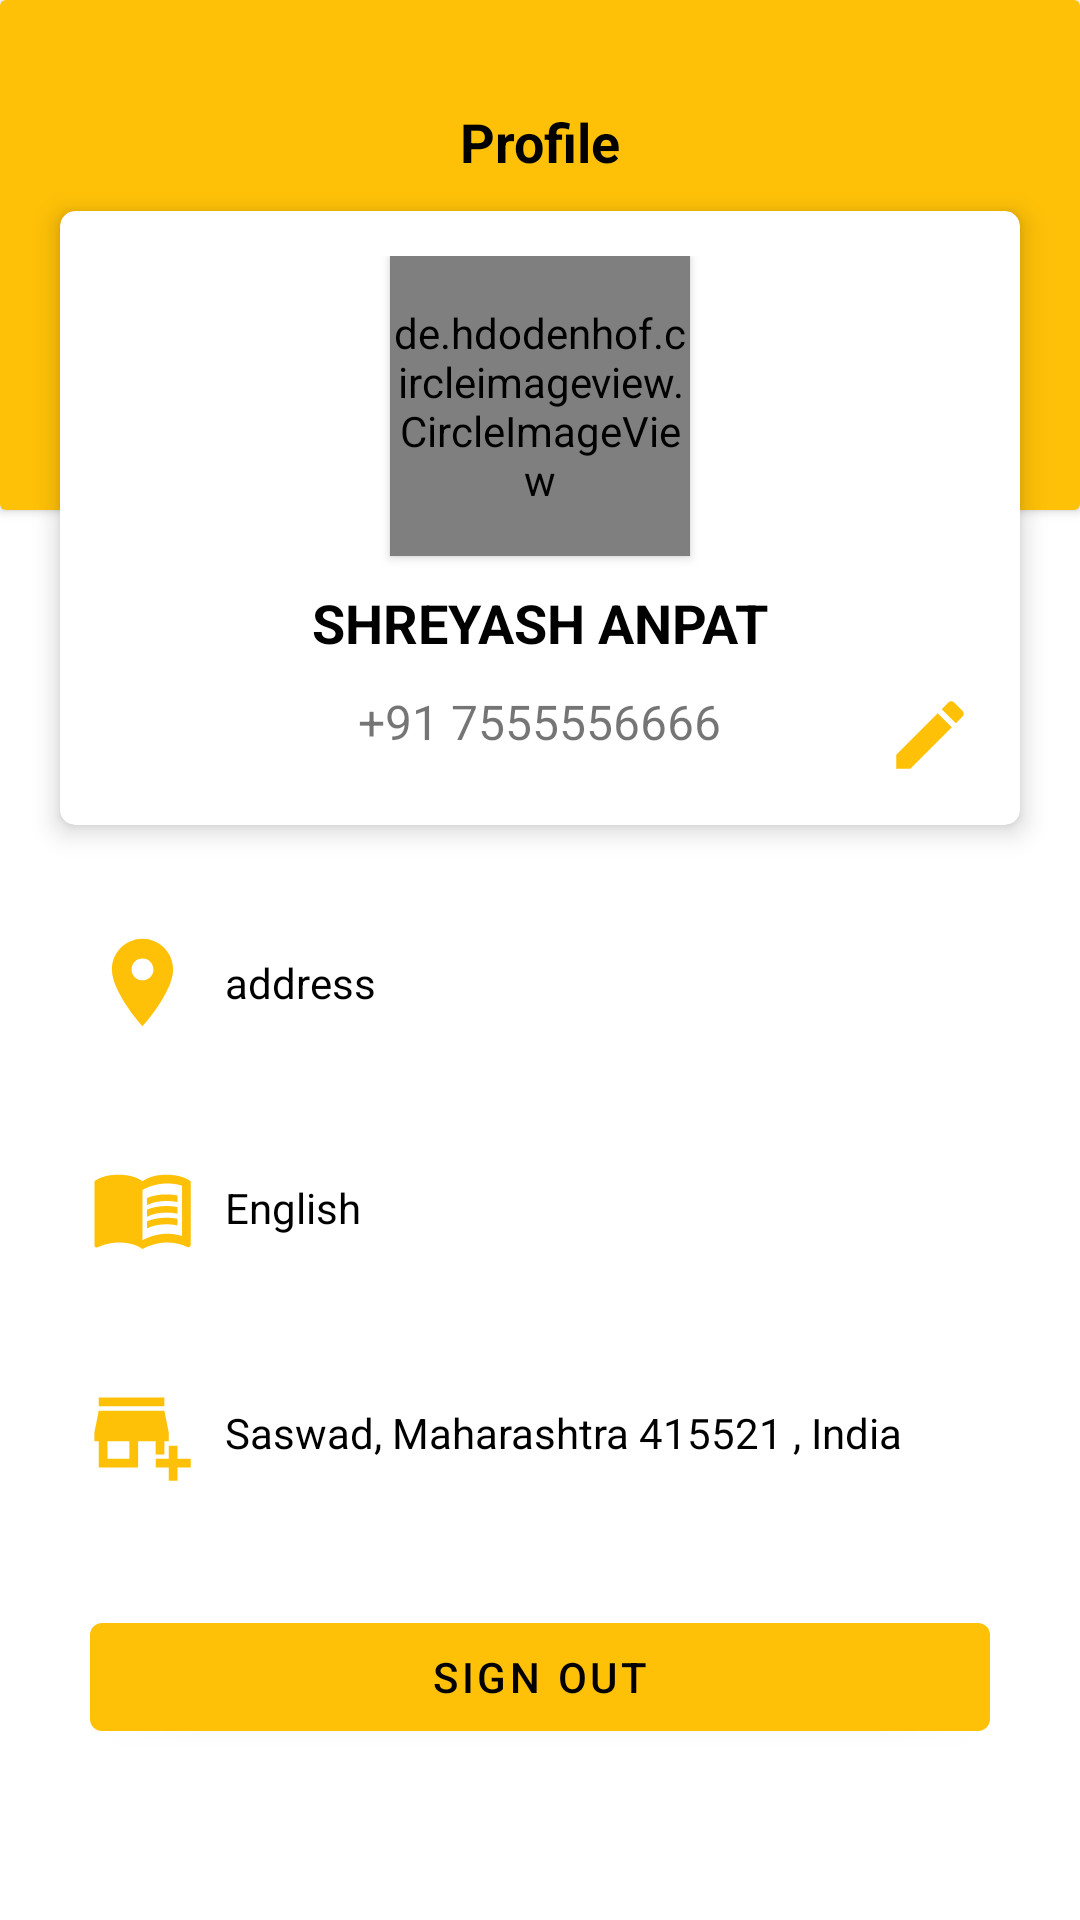

Produce the Android XML layout that renders to this screen, including the resource entries it uses.
<!-- AndroidManifest.xml: application theme Theme.Agroplannet -->
<!-- res/layout/fragment_slideshow.xml -->
<?xml version="1.0" encoding="utf-8"?>
<androidx.constraintlayout.widget.ConstraintLayout xmlns:android="http://schemas.android.com/apk/res/android"
    xmlns:app="http://schemas.android.com/apk/res-auto"
    xmlns:tools="http://schemas.android.com/tools"
    android:layout_width="match_parent"
    android:layout_height="match_parent"
    tools:context=".ui.profile.ProfileFragment">
<ScrollView
    android:layout_width="match_parent"
    android:layout_height="match_parent">
    <LinearLayout
        android:layout_width="match_parent"
        android:layout_height="match_parent"
        android:orientation="vertical">


        <androidx.cardview.widget.CardView
            android:layout_width="match_parent"
            android:layout_height="170dp"
            android:elevation="0dp">
            <LinearLayout
                android:layout_width="match_parent"
                android:layout_height="match_parent"
                android:paddingTop="20dp"
                android:background="@color/purple_700">
                <TextView
                    android:layout_width="match_parent"
                    android:layout_height="match_parent"
                    android:textColor="#000"
                    android:padding="15dp"
                    android:text="Profile"
                    android:textStyle="bold"
                    android:gravity="center_horizontal"
                    android:textSize="18dp" />
            </LinearLayout>


        </androidx.cardview.widget.CardView>

        <androidx.cardview.widget.CardView

            android:layout_width="match_parent"
            android:layout_height="wrap_content"
            android:layout_marginTop="-100dp"
            android:layout_marginLeft="20dp"
            android:layout_marginRight="20dp"
            android:layout_marginBottom="5dp"
            app:cardElevation="5dp"
            app:cardCornerRadius="5dp">

            <LinearLayout
                android:layout_width="match_parent"
                android:layout_height="wrap_content"
                android:padding="15dp"
                android:orientation="vertical">

                <de.hdodenhof.circleimageview.CircleImageView
                    android:id="@+id/profile_image"
                    android:layout_width="100dp"
                    android:layout_height="100dp"
                    android:layout_gravity="center"
                    android:elevation="2dp"
                    android:src="@android:drawable/ic_menu_report_image"
                    app:civ_border_color="#FFFFFF"
                    app:civ_border_overlay="false"
                    app:civ_border_width="0dp" />

                <LinearLayout
                    android:layout_gravity="center"
                    android:layout_width="match_parent"
                    android:layout_height="match_parent"

                    android:gravity="center"
                    android:orientation="vertical">

                    <TextView
                        android:id="@+id/username"
                        android:layout_width="wrap_content"
                        android:layout_height="wrap_content"
                        android:layout_marginTop="10dp"
                        android:layout_marginBottom="10dp"
                        android:text="SHREYASH ANPAT"
                        android:textSize="18dp"
                        android:textColor="#000"
                        android:textStyle="bold" />
                    <LinearLayout
                        android:layout_width="wrap_content"
                        android:layout_height="wrap_content">


                        <ImageView
                            android:layout_width="wrap_content"
                            android:layout_height="30dp"
                            android:layout_gravity="center_vertical"
                            android:src="@drawable/ic_baseline_call_24" />
                        <TextView
                            android:id="@+id/phone_number"
                            android:layout_width="wrap_content"
                            android:layout_height="wrap_content"
                            android:text="+91 7555556666"
                            android:textSize="16dp"
                            />

                    </LinearLayout>
                    <ImageView
                        android:id="@+id/updateProfile"
                        android:layout_marginTop="-30dp"
                        android:layout_gravity="right"
                        android:layout_width="30dp"
                        android:layout_height="30dp"
                        android:src="@drawable/ic_baseline_edit_24"/>

                </LinearLayout>


            </LinearLayout>
        </androidx.cardview.widget.CardView>


        <LinearLayout

            android:layout_margin="20dp"
            android:layout_width="match_parent"
            android:layout_height="wrap_content">
            <ImageView
                android:layout_margin="10dp"
                android:layout_width="35dp"
                android:layout_height="35dp"
                android:src="@drawable/ic_baseline_location_on_24"/>

            <TextView
                android:layout_width="match_parent"
                android:layout_height="wrap_content"
                android:id="@+id/location"
                android:text="address"
                android:gravity="center_vertical"
                android:layout_gravity="center_vertical"
                android:textColor="#000"
                />




        </LinearLayout>
        <LinearLayout

            android:layout_marginLeft="20dp"
            android:layout_marginRight="20dp"
            android:layout_width="match_parent"
            android:layout_height="wrap_content">
            <ImageView
                android:layout_margin="10dp"
                android:layout_width="35dp"
                android:layout_height="35dp"
                android:src="@drawable/ic_baseline_menu_book_24"/>

            <TextView
                android:layout_width="match_parent"
                android:layout_height="wrap_content"
                android:id="@+id/l"
                android:text="English"
                android:gravity="center_vertical"
                android:layout_gravity="center_vertical"
                android:textColor="#000"
                />




        </LinearLayout>
        <LinearLayout

            android:layout_marginTop="20dp"
            android:layout_marginLeft="20dp"
            android:layout_marginRight="20dp"
            android:layout_width="match_parent"
            android:layout_height="wrap_content">
            <ImageView
                android:layout_margin="10dp"
                android:layout_width="35dp"
                android:layout_height="35dp"
                android:src="@drawable/ic_baseline_add_business_24"/>

            <TextView
                android:layout_width="match_parent"
                android:layout_height="wrap_content"
                android:id="@+id/shopAddres"
                android:text="Saswad, Maharashtra 415521 , India"
                android:gravity="center_vertical"
                android:layout_gravity="center_vertical"
                android:textColor="#000"
                />




        </LinearLayout>

        <Button
            android:id="@+id/logout"
            android:layout_width="match_parent"
            android:layout_height="wrap_content"
            android:layout_margin="30dp"
            android:text="Sign Out"
            android:textColor="@color/black"/>

    </LinearLayout>
</ScrollView>

</androidx.constraintlayout.widget.ConstraintLayout>
<!-- resources referenced by this layout -->
<resources>
  <color name="black">#FF000000</color>
  <color name="purple_700">#FFC107</color>
  <!-- drawable ic_baseline_add_business_24 (drawable) -->
  <vector xmlns:android="http://schemas.android.com/apk/res/android"
      android:width="24dp"
      android:height="24dp"
      android:viewportWidth="24"
      android:viewportHeight="24"
     >
    <path
        android:fillColor="@color/purple_700"
        android:pathData="M15,17h2v-3h1v-2l-1,-5H2l-1,5v2h1v6h9v-6h4V17zM9,18H4v-4h5V18z"/>
    <path
        android:fillColor="@color/purple_700"
        android:pathData="M2,4h15v2h-15z"/>
    <path
        android:fillColor="@color/purple_700"
        android:pathData="M20,18l0,-3l-2,0l0,3l-3,0l0,2l3,0l0,3l2,0l0,-3l3,0l0,-2z"/>
  </vector>
  <!-- drawable ic_baseline_edit_24 (drawable) -->
  <vector xmlns:android="http://schemas.android.com/apk/res/android"
      android:width="24dp"
      android:height="24dp"
      android:viewportWidth="24"
      android:viewportHeight="24"
      >
    <path
        android:fillColor="#FFC107"
        android:pathData="M3,17.25V21h3.75L17.81,9.94l-3.75,-3.75L3,17.25zM20.71,7.04c0.39,-0.39 0.39,-1.02 0,-1.41l-2.34,-2.34c-0.39,-0.39 -1.02,-0.39 -1.41,0l-1.83,1.83 3.75,3.75 1.83,-1.83z"/>
  </vector>
  <!-- drawable ic_baseline_location_on_24 (drawable) -->
  <vector xmlns:android="http://schemas.android.com/apk/res/android"
      android:width="24dp"
      android:height="24dp"
      android:viewportWidth="24"
      android:viewportHeight="24"
      android:tint="@color/purple_700">
    <path
        android:fillColor="@android:color/white"
        android:pathData="M12,2C8.13,2 5,5.13 5,9c0,5.25 7,13 7,13s7,-7.75 7,-13c0,-3.87 -3.13,-7 -7,-7zM12,11.5c-1.38,0 -2.5,-1.12 -2.5,-2.5s1.12,-2.5 2.5,-2.5 2.5,1.12 2.5,2.5 -1.12,2.5 -2.5,2.5z"/>
  </vector>
  <style name="Theme.Agroplannet" parent="Theme.MaterialComponents.DayNight.DarkActionBar">
          
          <item name="colorPrimary">@color/purple_500</item>
          <item name="colorPrimaryVariant">@color/purple_700</item>
          <item name="colorOnPrimary">@color/white</item>
  
          
          <item name="colorSecondary">@color/teal_200</item>
          <item name="colorSecondaryVariant">@color/teal_700</item>
          <item name="colorOnSecondary">@color/black</item>
          
          <item name="android:statusBarColor" tools:targetApi="l">?attr/colorPrimaryVariant</item>
          
      </style>
  <color name="purple_500">#FFC107</color>
  <color name="white">#FFFFFFFF</color>
  <color name="teal_200">#FF9800</color>
  <color name="teal_700">#FF018786</color>
</resources>
